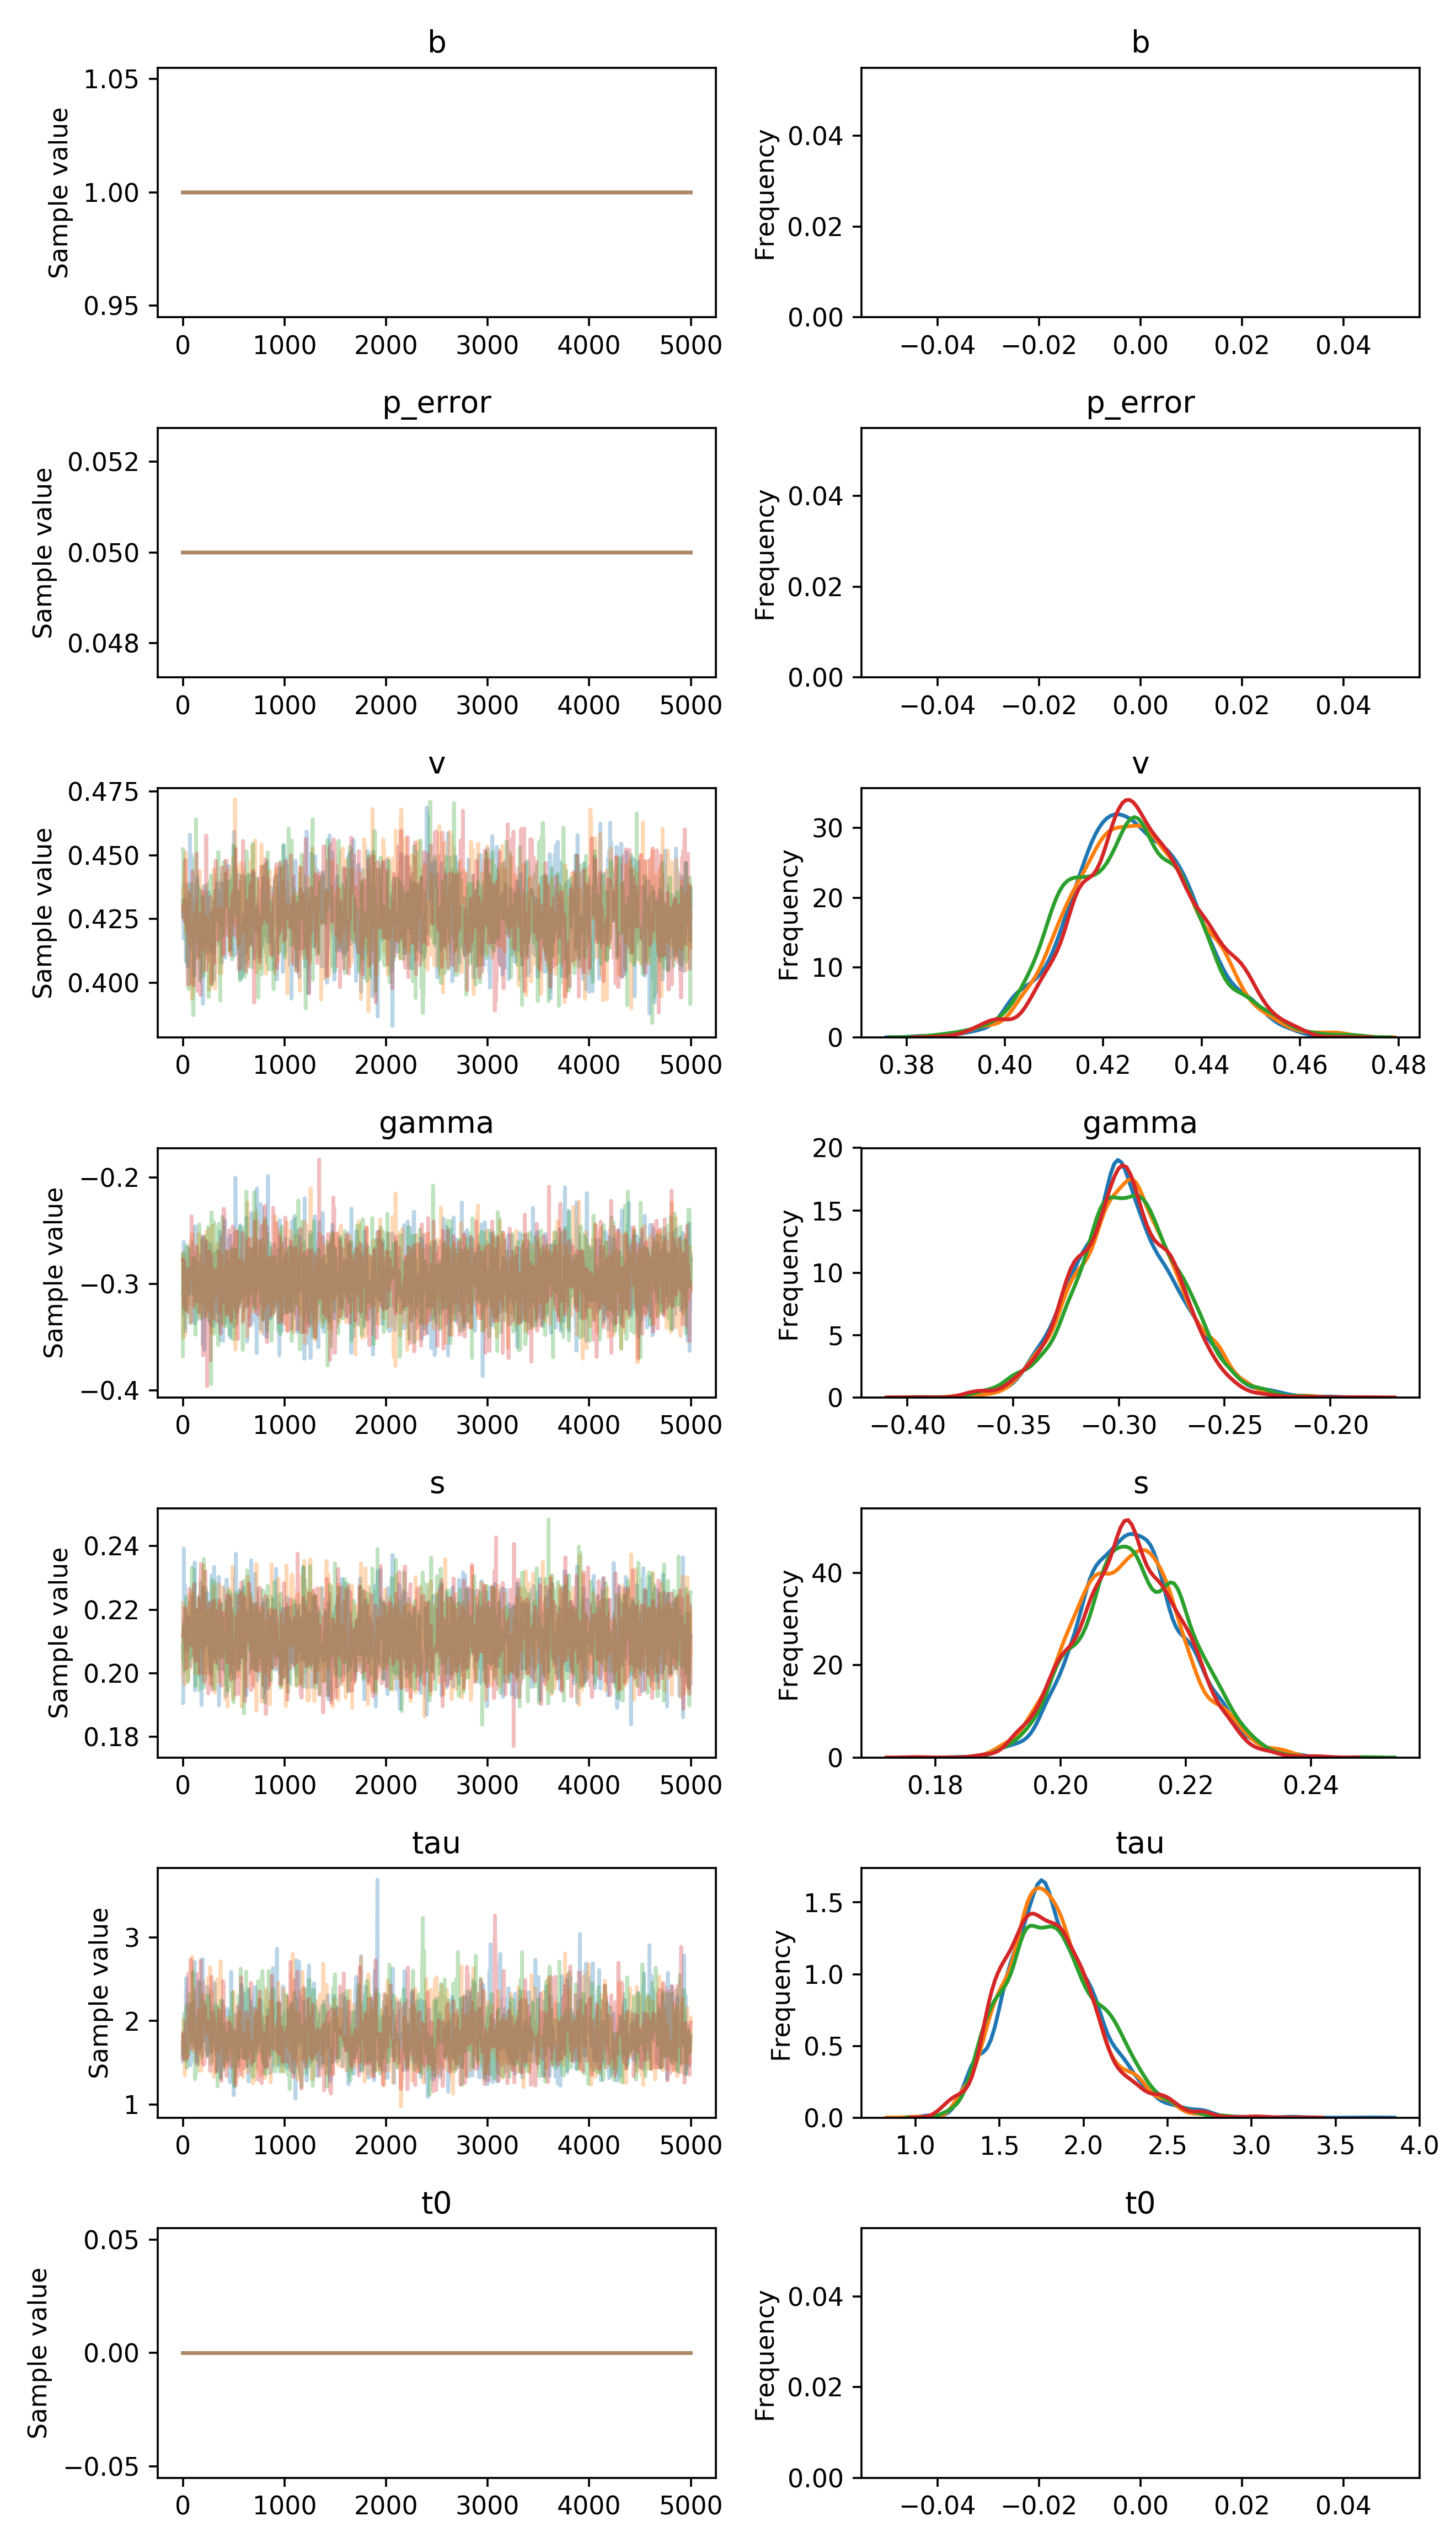

The table this chart was drawn from, first rows:
, b, p_error, v__0_0, gamma__0_0, s__0_0, tau__0_0, t0__0_0
0, 1.0, 0.05, 0.4323, -0.3093, 0.1906, 1.516, 0.0
1, 1.0, 0.05, 0.4323, -0.3093, 0.1906, 1.516, 0.0
2, 1.0, 0.05, 0.4307, -0.3093, 0.1906, 1.826, 0.0
3, 1.0, 0.05, 0.4307, -0.3093, 0.1906, 1.826, 0.0
4, 1.0, 0.05, 0.4222, -0.3093, 0.1906, 1.826, 0.0
5, 1.0, 0.05, 0.4222, -0.3093, 0.2145, 1.826, 0.0
6, 1.0, 0.05, 0.4222, -0.2933, 0.2174, 1.826, 0.0
7, 1.0, 0.05, 0.4222, -0.2933, 0.2174, 1.826, 0.0
8, 1.0, 0.05, 0.4212, -0.2607, 0.212, 1.768, 0.0
9, 1.0, 0.05, 0.4173, -0.2607, 0.2392, 1.768, 0.0
10, 1.0, 0.05, 0.4269, -0.3282, 0.2392, 1.768, 0.0
11, 1.0, 0.05, 0.4269, -0.3282, 0.2089, 1.768, 0.0
12, 1.0, 0.05, 0.4247, -0.3282, 0.2089, 1.768, 0.0
13, 1.0, 0.05, 0.4235, -0.3282, 0.2089, 1.768, 0.0
14, 1.0, 0.05, 0.4235, -0.3282, 0.2089, 1.768, 0.0
15, 1.0, 0.05, 0.4235, -0.3132, 0.2089, 1.768, 0.0
16, 1.0, 0.05, 0.422, -0.3132, 0.2089, 1.765, 0.0
17, 1.0, 0.05, 0.422, -0.3132, 0.2089, 1.765, 0.0
18, 1.0, 0.05, 0.422, -0.3132, 0.2237, 1.765, 0.0
19, 1.0, 0.05, 0.422, -0.2712, 0.2237, 1.765, 0.0
20, 1.0, 0.05, 0.4328, -0.2712, 0.2237, 1.765, 0.0
21, 1.0, 0.05, 0.4328, -0.2712, 0.2278, 1.765, 0.0
22, 1.0, 0.05, 0.4328, -0.2956, 0.216, 1.527, 0.0
23, 1.0, 0.05, 0.4328, -0.3036, 0.216, 1.527, 0.0
24, 1.0, 0.05, 0.43, -0.3036, 0.216, 1.527, 0.0
25, 1.0, 0.05, 0.43, -0.3036, 0.216, 1.527, 0.0
26, 1.0, 0.05, 0.43, -0.3445, 0.2136, 2.039, 0.0
27, 1.0, 0.05, 0.43, -0.293, 0.2136, 2.039, 0.0
28, 1.0, 0.05, 0.43, -0.293, 0.2136, 2.039, 0.0
29, 1.0, 0.05, 0.4083, -0.293, 0.2141, 1.743, 0.0
30, 1.0, 0.05, 0.4083, -0.293, 0.2141, 2.388, 0.0
31, 1.0, 0.05, 0.4083, -0.293, 0.2141, 2.388, 0.0
32, 1.0, 0.05, 0.4109, -0.293, 0.2141, 2.515, 0.0
33, 1.0, 0.05, 0.4109, -0.293, 0.2187, 2.478, 0.0
34, 1.0, 0.05, 0.4109, -0.293, 0.2187, 2.478, 0.0
35, 1.0, 0.05, 0.4109, -0.293, 0.2187, 2.031, 0.0
36, 1.0, 0.05, 0.4109, -0.293, 0.2158, 2.031, 0.0
37, 1.0, 0.05, 0.4109, -0.293, 0.2082, 2.031, 0.0
38, 1.0, 0.05, 0.4109, -0.2991, 0.2082, 2.031, 0.0
39, 1.0, 0.05, 0.4109, -0.2991, 0.2082, 2.031, 0.0
40, 1.0, 0.05, 0.4314, -0.2991, 0.2082, 2.031, 0.0
41, 1.0, 0.05, 0.415, -0.2991, 0.2082, 2.031, 0.0
42, 1.0, 0.05, 0.415, -0.2991, 0.2082, 2.083, 0.0
43, 1.0, 0.05, 0.415, -0.2991, 0.2082, 2.083, 0.0
44, 1.0, 0.05, 0.415, -0.2991, 0.2082, 2.083, 0.0
45, 1.0, 0.05, 0.4064, -0.2991, 0.2082, 2.083, 0.0
46, 1.0, 0.05, 0.4064, -0.2991, 0.2174, 2.083, 0.0
47, 1.0, 0.05, 0.4064, -0.2991, 0.2174, 2.134, 0.0
48, 1.0, 0.05, 0.4245, -0.2991, 0.2174, 2.134, 0.0
49, 1.0, 0.05, 0.4064, -0.2991, 0.2174, 2.134, 0.0
50, 1.0, 0.05, 0.4064, -0.2991, 0.2174, 2.134, 0.0
51, 1.0, 0.05, 0.4084, -0.2991, 0.2174, 2.134, 0.0
52, 1.0, 0.05, 0.4083, -0.2972, 0.2174, 2.134, 0.0
53, 1.0, 0.05, 0.4146, -0.2972, 0.2174, 2.134, 0.0
54, 1.0, 0.05, 0.4146, -0.2657, 0.2174, 2.134, 0.0
55, 1.0, 0.05, 0.4146, -0.3099, 0.2069, 2.134, 0.0
56, 1.0, 0.05, 0.4146, -0.3099, 0.2069, 2.134, 0.0
57, 1.0, 0.05, 0.421, -0.3099, 0.2069, 2.134, 0.0
58, 1.0, 0.05, 0.421, -0.3099, 0.2069, 2.134, 0.0
59, 1.0, 0.05, 0.421, -0.3024, 0.2069, 2.134, 0.0
... 19,940 more rows
